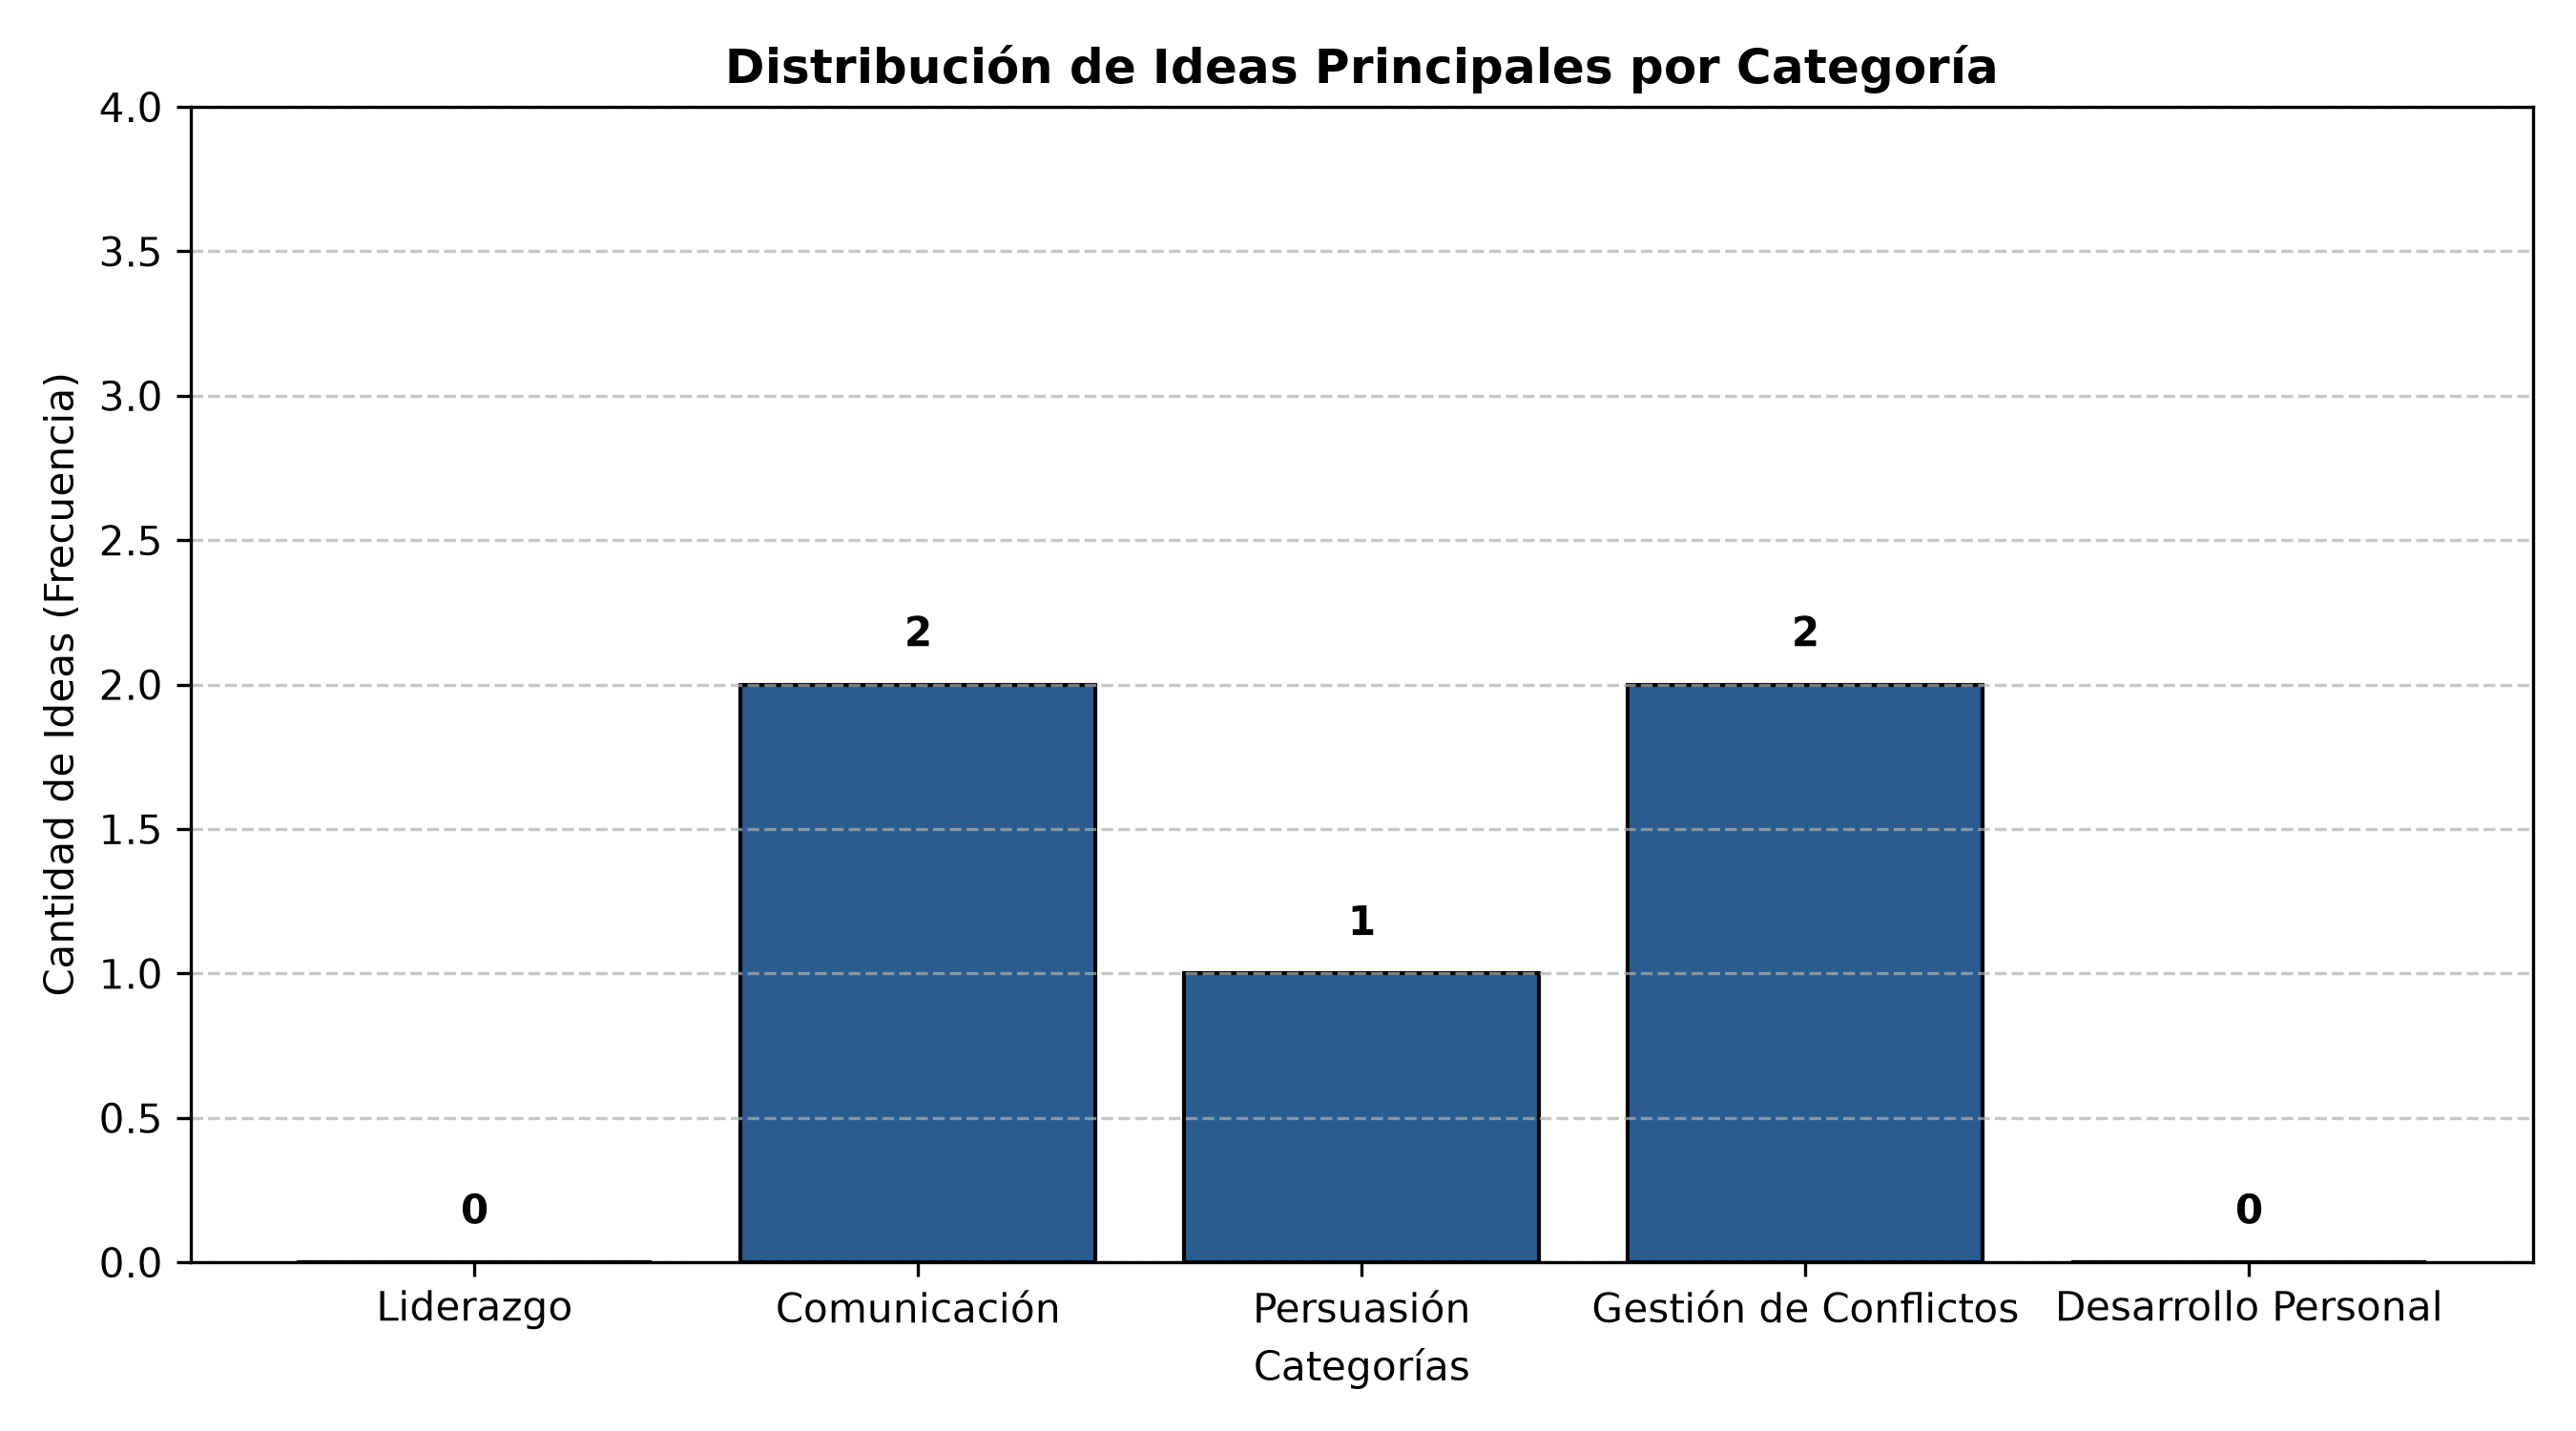

Here is the Python script that generated this plot:
import json
import os
import re
from dotenv import load_dotenv
from openai import OpenAI
import matplotlib.pyplot as plt

# Cargar variables de entorno desde el .env en la raíz
load_dotenv(dotenv_path="../.env")

# 1. Definición de variables de entrada
CARPETA_SALIDA = "."  # Guarda directamente dentro de la carpeta ejercicio_8
MODELO = "gpt-4o-mini"
DOCUMENTO_PDF = "documento.pdf"

# Categorías para la clasificación semántica
CATEGORIAS = [
    "Liderazgo",
    "Comunicación",
    "Persuasión",
    "Gestión de Conflictos",
    "Desarrollo Personal"
]

RUTA_IDEAS_JSON = os.path.join("..", "ejercicio_1", "ejercicio1_ideas.json")
if not os.path.exists(RUTA_IDEAS_JSON):
    RUTA_IDEAS_JSON = os.path.join("ejercicio_1", "ejercicio1_ideas.json")

# Leer las ideas extraídas en el Ejercicio 1
with open(RUTA_IDEAS_JSON, "r", encoding="utf-8") as f:
    datos_ideas = json.load(f)

ideas_json = datos_ideas.get("ideas_principales", [])

client = OpenAI()
path_pdf = DOCUMENTO_PDF if os.path.exists(DOCUMENTO_PDF) else os.path.join("..", DOCUMENTO_PDF)

# Función de reutilización de file_id
def obtener_file_id(client, path_pdf):
    ruta_cache = "file_id.txt" if os.path.exists("file_id.txt") else os.path.join("..", "file_id.txt")
    if os.path.exists(ruta_cache):
        with open(ruta_cache, "r", encoding="utf-8") as f:
            file_id = f.read().strip()
        print(f"Reutilizando File ID existente: {file_id}")
        return file_id
    else:
        print(f"Subiendo PDF por primera vez: {path_pdf}...")
        archivo = client.files.create(file=open(path_pdf, "rb"), purpose="user_data")
        file_id = archivo.id
        with open(ruta_cache, "w", encoding="utf-8") as f:
            f.write(file_id)
        print(f"PDF subido. File ID guardado en {ruta_cache}: {file_id}")
        return file_id

file_id = obtener_file_id(client, path_pdf)

# 2. Construcción del Prompt para Clasificación Semántica (IA)
prompt = f"""
Analiza las siguientes ideas extraídas del PDF:
{json.dumps(ideas_json, ensure_ascii=False, indent=2)}

Clasifica cada idea ÚNICAMENTE en una de las siguientes categorías:
{json.dumps(CATEGORIAS, ensure_ascii=False, indent=2)}

Debes responder ÚNICAMENTE en formato JSON estricto sin bloques de markdown con la siguiente estructura:
{{
  "clasificacion_estadistica": [
    {{
      "idea_id": 1,
      "categoria": "Nombre de la categoría seleccionada",
      "justificacion": "Explicación breve de la clasificación según el PDF"
    }}
  ]
}}
"""

print("Solicitando clasificación semántica a la API...")
response = client.responses.create(
    model=MODELO,
    input=[
        {
            "role": "user",
            "content": [
                {"type": "input_file", "file_id": file_id, "detail": "low"},
                {"type": "input_text", "text": prompt}
            ]
        }
    ]
)

texto_limpio = re.sub(r"^```(?:json)?\s*|\s*```$", "", response.output_text.strip(), flags=re.MULTILINE)
datos_api = json.loads(texto_limpio)

# ==========================================
# 3. PROCESAMIENTO ESTADÍSTICO TRADICIONAL (PYTHON)
# ==========================================
clasificaciones = datos_api.get("clasificacion_estadistica", [])
total_ideas = len(clasificaciones)

# Contar frecuencias con un algoritmo en Python
conteo_frecuencias = {cat: 0 for cat in CATEGORIAS}
for item in clasificaciones:
    cat = item.get("categoria")
    if cat in conteo_frecuencias:
        conteo_frecuencias[cat] += 1
    else:
        conteo_frecuencias[cat] = 1

# Calcular porcentajes
estadisticas = []
print("\n=== TABLA DE FRECUENCIAS Y PORCENTAJES ===")
print(f"{'Categoría':<25} | {'Frecuencia':<10} | {'Porcentaje':<10}")
print("-" * 52)

for cat, freq in conteo_frecuencias.items():
    pct = (freq / total_ideas * 100) if total_ideas > 0 else 0
    estadisticas.append({
        "categoria": cat,
        "frecuencia": freq,
        "porcentaje": round(pct, 2)
    })
    print(f"{cat:<25} | {freq:<10} | {pct:.1f}%")

# Guardar los datos combinados en ejercicio8_estadisticas.json
resultado_final = {
    "clasificacion_individual": clasificaciones,
    "resumen_estadistico": estadisticas,
    "total_ideas_analizadas": total_ideas
}

ruta_json_salida = os.path.join(CARPETA_SALIDA, "ejercicio8_estadisticas.json")
with open(ruta_json_salida, "w", encoding="utf-8") as f:
    json.dump(resultado_final, f, ensure_ascii=False, indent=2)

print(f"\nDatos guardados en: {os.path.abspath(ruta_json_salida)}")

# ==========================================
# 4. GENERACIÓN DE GRÁFICA CON MATPLOTLIB
# ==========================================
categorias_nombres = [item["categoria"] for item in estadisticas]
frecuencias_valores = [item["frecuencia"] for item in estadisticas]

plt.figure(figsize=(9, 5))
barras = plt.bar(categorias_nombres, frecuencias_valores, color='#2b5c8f', edgecolor='black')

plt.title('Distribución de Ideas Principales por Categoría', fontsize=12, fontweight='bold')
plt.xlabel('Categorías', fontsize=10)
plt.ylabel('Cantidad de Ideas (Frecuencia)', fontsize=10)
plt.ylim(0, max(frecuencias_valores) + 2 if frecuencias_valores else 5)
plt.grid(axis='y', linestyle='--', alpha=0.7)

# Añadir las etiquetas numéricas sobre cada barra
for barra in barras:
    yval = barra.get_height()
    plt.text(barra.get_x() + barra.get_width()/2.0, yval + 0.1, int(yval), ha='center', va='bottom', fontweight='bold')

plt.tight_layout()

ruta_grafica = os.path.join(CARPETA_SALIDA, "ejercicio8_estadisticas.png")
plt.savefig(ruta_grafica, dpi=300)
plt.close()

print(f"Gráfica guardada en: {os.path.abspath(ruta_grafica)}")
